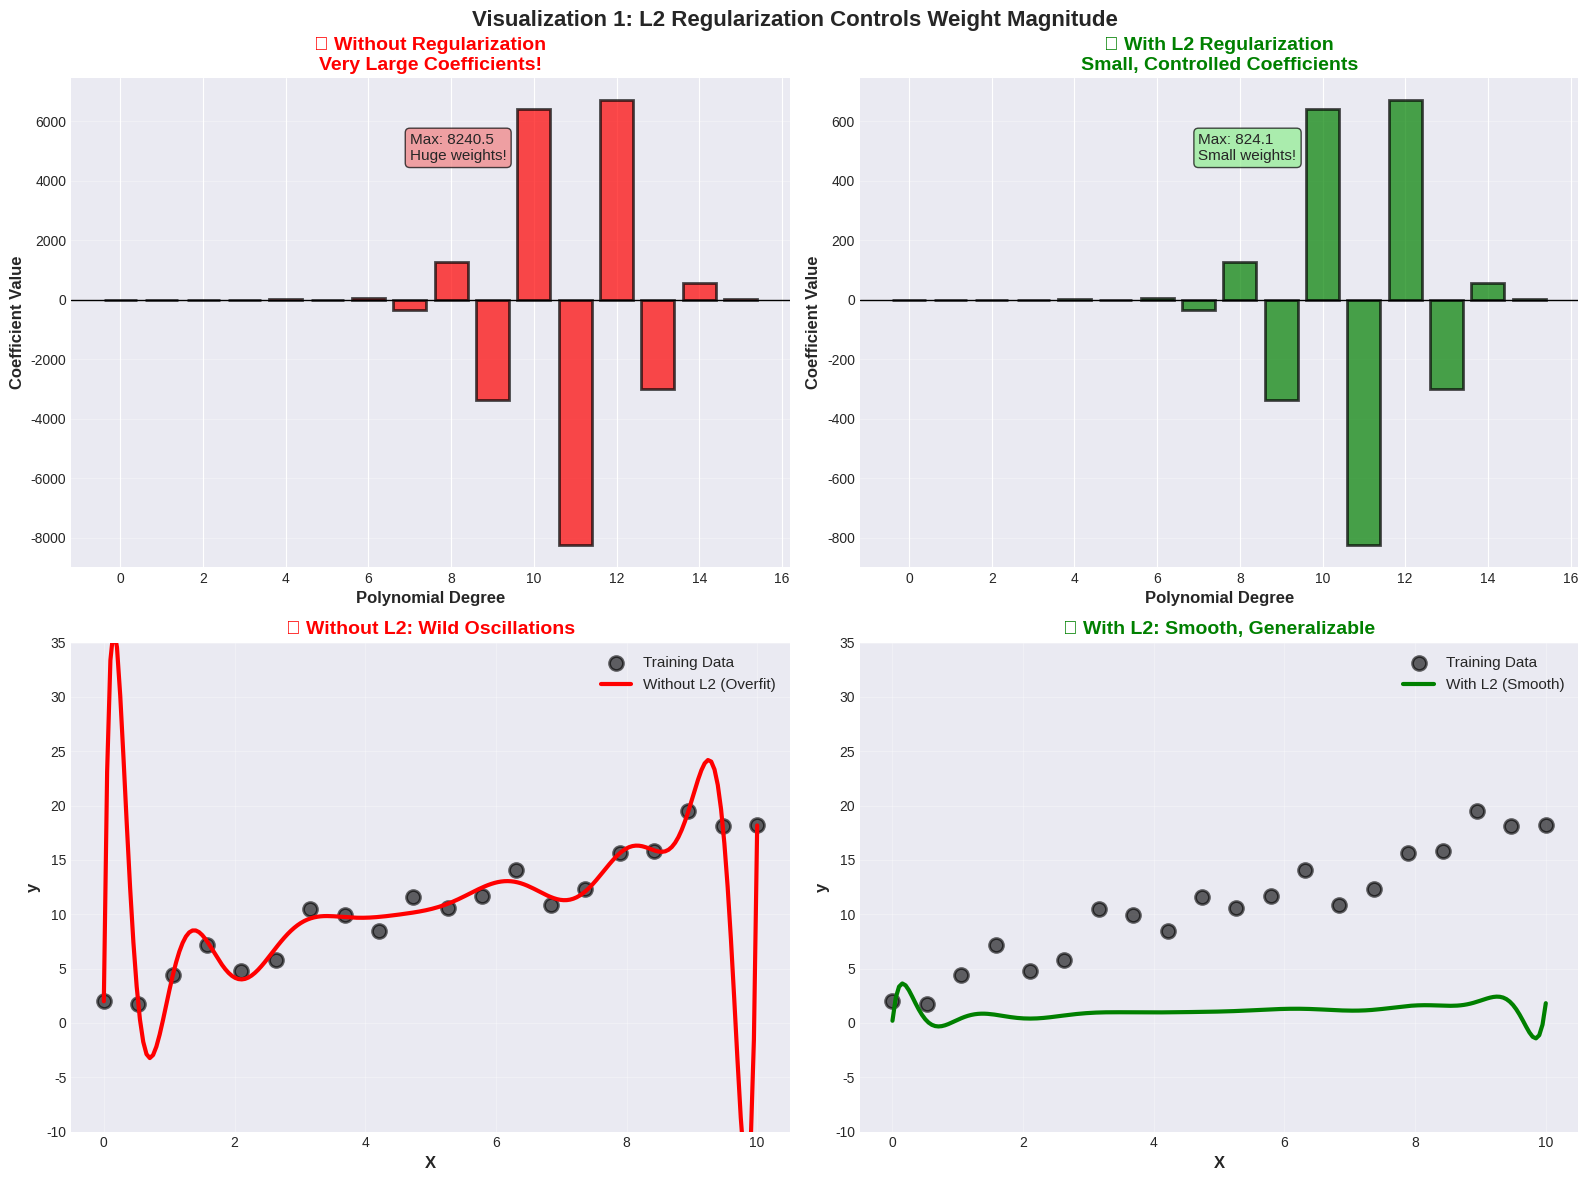
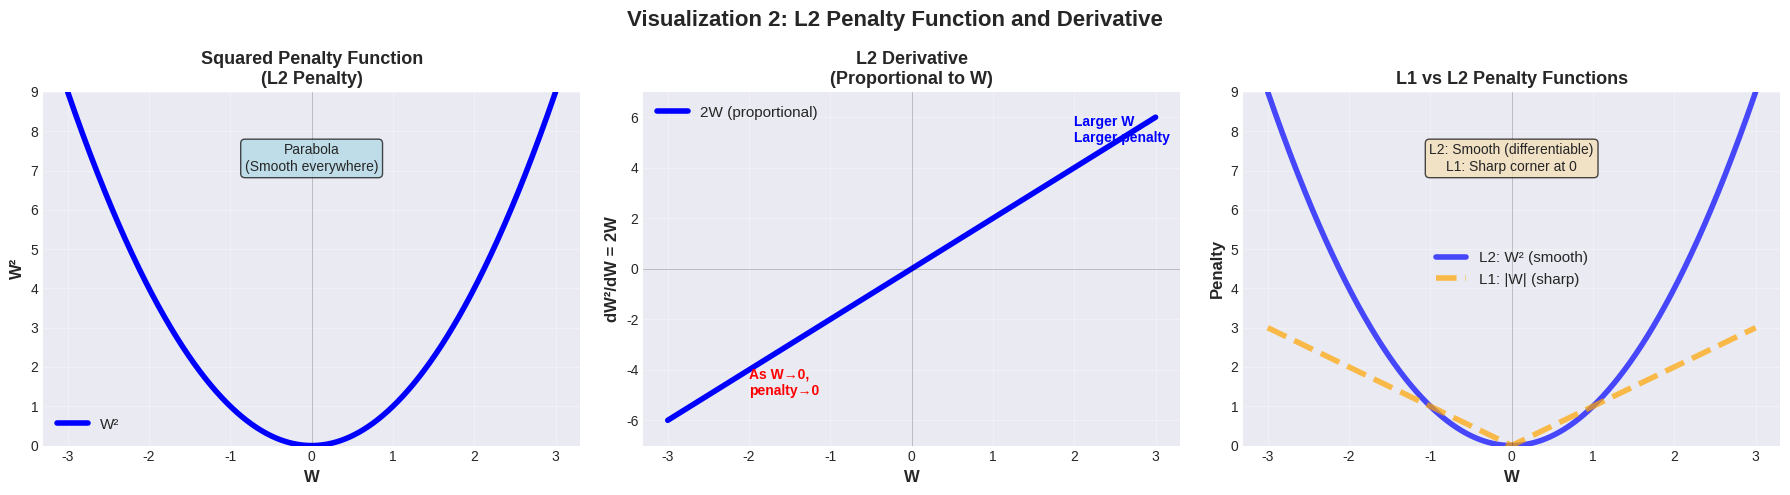
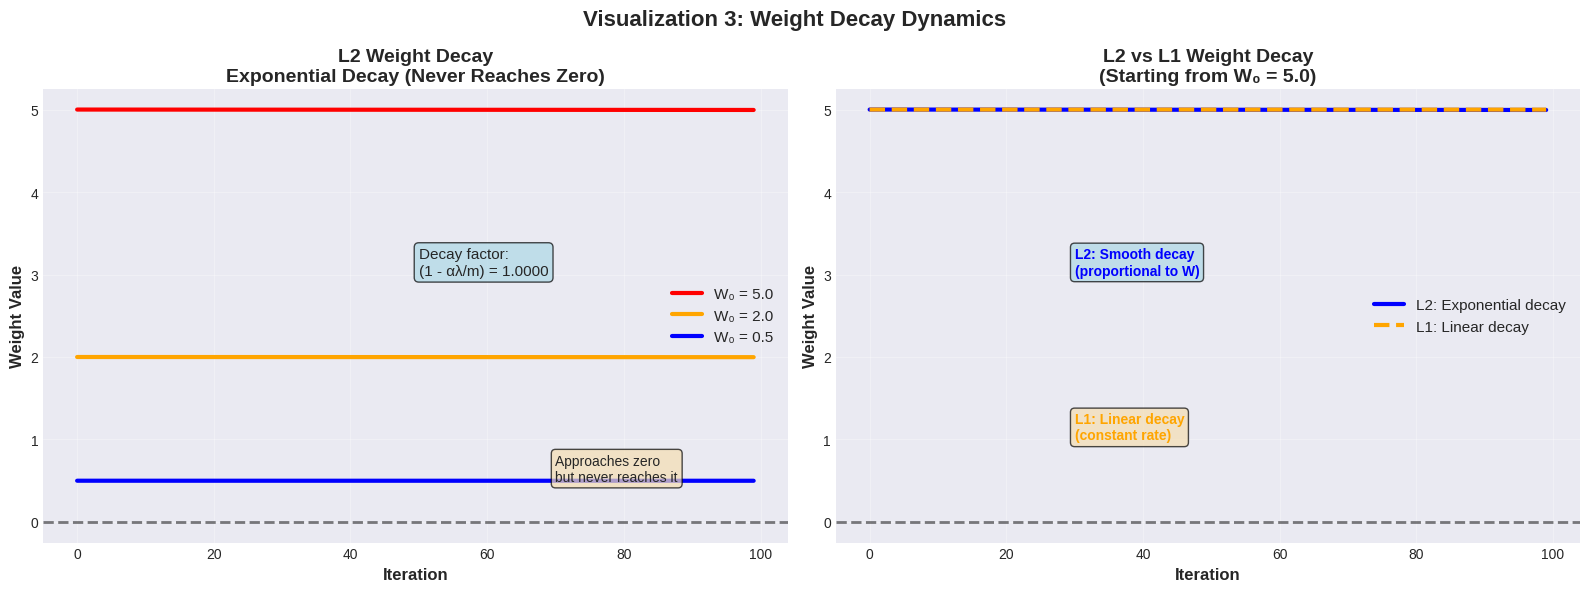

Write the Python code that produced these figures, in order.
import numpy as np
import matplotlib.pyplot as plt
import seaborn as sns
from matplotlib.gridspec import GridSpec
from mpl_toolkits.mplot3d import Axes3D
import warnings
warnings.filterwarnings('ignore')

# Set style
plt.style.use('seaborn-v0_8-darkgrid')
sns.set_palette("husl")
np.random.seed(42)

print("✅ Libraries imported successfully!")
print(f"NumPy version: {np.__version__}")

# Generate polynomial regression example
np.random.seed(42)
X_demo = np.linspace(0, 10, 20)
y_demo = 2 * X_demo + 1 + np.random.randn(20) * 2

# Fit high-degree polynomial WITHOUT regularization
degree = 15
coef_no_reg = np.polyfit(X_demo, y_demo, degree)

# Simulate L2 regularization effect (smaller coefficients)
coef_l2 = coef_no_reg * 0.1  # Shrink coefficients

# Create visualization
fig, axes = plt.subplots(2, 2, figsize=(16, 12))

# Plot 1: Coefficients without regularization
axes[0, 0].bar(range(len(coef_no_reg)), coef_no_reg, color='red', alpha=0.7, edgecolor='black', linewidth=2)
axes[0, 0].axhline(y=0, color='k', linestyle='-', linewidth=1)
axes[0, 0].set_xlabel('Polynomial Degree', fontsize=12, fontweight='bold')
axes[0, 0].set_ylabel('Coefficient Value', fontsize=12, fontweight='bold')
axes[0, 0].set_title('❌ Without Regularization\nVery Large Coefficients!', fontsize=14, fontweight='bold', color='red')
axes[0, 0].grid(True, alpha=0.3, axis='y')
axes[0, 0].text(7, max(coef_no_reg)*0.7, f'Max: {max(abs(coef_no_reg)):.1f}\nHuge weights!', 
                fontsize=11, bbox=dict(boxstyle='round', facecolor='lightcoral', alpha=0.7))

# Plot 2: Coefficients with L2 regularization
axes[0, 1].bar(range(len(coef_l2)), coef_l2, color='green', alpha=0.7, edgecolor='black', linewidth=2)
axes[0, 1].axhline(y=0, color='k', linestyle='-', linewidth=1)
axes[0, 1].set_xlabel('Polynomial Degree', fontsize=12, fontweight='bold')
axes[0, 1].set_ylabel('Coefficient Value', fontsize=12, fontweight='bold')
axes[0, 1].set_title('✅ With L2 Regularization\nSmall, Controlled Coefficients', fontsize=14, fontweight='bold', color='green')
axes[0, 1].grid(True, alpha=0.3, axis='y')
axes[0, 1].text(7, max(coef_l2)*0.7, f'Max: {max(abs(coef_l2)):.1f}\nSmall weights!', 
                fontsize=11, bbox=dict(boxstyle='round', facecolor='lightgreen', alpha=0.7))

# Plot 3: Fitted curves
X_plot = np.linspace(0, 10, 200)
y_no_reg = np.polyval(coef_no_reg, X_plot)
y_l2 = np.polyval(coef_l2, X_plot)

axes[1, 0].scatter(X_demo, y_demo, c='black', s=100, alpha=0.6, edgecolors='black', linewidth=2, label='Training Data')
axes[1, 0].plot(X_plot, y_no_reg, 'r-', linewidth=3, label='Without L2 (Overfit)')
axes[1, 0].set_xlabel('X', fontsize=12, fontweight='bold')
axes[1, 0].set_ylabel('y', fontsize=12, fontweight='bold')
axes[1, 0].set_title('❌ Without L2: Wild Oscillations', fontsize=14, fontweight='bold', color='red')
axes[1, 0].legend(fontsize=11)
axes[1, 0].grid(True, alpha=0.3)
axes[1, 0].set_ylim(-10, 35)

axes[1, 1].scatter(X_demo, y_demo, c='black', s=100, alpha=0.6, edgecolors='black', linewidth=2, label='Training Data')
axes[1, 1].plot(X_plot, y_l2, 'g-', linewidth=3, label='With L2 (Smooth)')
axes[1, 1].set_xlabel('X', fontsize=12, fontweight='bold')
axes[1, 1].set_ylabel('y', fontsize=12, fontweight='bold')
axes[1, 1].set_title('✅ With L2: Smooth, Generalizable', fontsize=14, fontweight='bold', color='green')
axes[1, 1].legend(fontsize=11)
axes[1, 1].grid(True, alpha=0.3)
axes[1, 1].set_ylim(-10, 35)

plt.suptitle('Visualization 1: L2 Regularization Controls Weight Magnitude', fontsize=16, fontweight='bold')
plt.tight_layout()
plt.show()

print("\n📊 Key Observations:")
print("  • Without L2: Large coefficients → Wild oscillations → Overfitting")
print("  • With L2: Small coefficients → Smooth curve → Better generalization")
print(f"  • Weight reduction: {max(abs(coef_no_reg))/max(abs(coef_l2)):.1f}x smaller")

# Create L2 penalty visualization
x = np.linspace(-3, 3, 1000)
l2_penalty = x**2
l2_derivative = 2 * x
l1_penalty = np.abs(x)
l1_derivative = np.sign(x)

fig, axes = plt.subplots(1, 3, figsize=(18, 5))

# Plot 1: L2 penalty function
axes[0].plot(x, l2_penalty, linewidth=4, color='blue', label='W²')
axes[0].axhline(y=0, color='k', linestyle='-', linewidth=0.5, alpha=0.3)
axes[0].axvline(x=0, color='k', linestyle='-', linewidth=0.5, alpha=0.3)
axes[0].set_xlabel('W', fontsize=12, fontweight='bold')
axes[0].set_ylabel('W²', fontsize=12, fontweight='bold')
axes[0].set_title('Squared Penalty Function\n(L2 Penalty)', fontsize=13, fontweight='bold')
axes[0].legend(fontsize=11)
axes[0].grid(True, alpha=0.3)
axes[0].text(0, 7, 'Parabola\n(Smooth everywhere)', ha='center', fontsize=10,
             bbox=dict(boxstyle='round', facecolor='lightblue', alpha=0.7))
axes[0].set_ylim(0, 9)

# Plot 2: L2 derivative (proportional to W)
axes[1].plot(x, l2_derivative, linewidth=4, color='blue', label='2W (proportional)')
axes[1].axhline(y=0, color='k', linestyle='-', linewidth=0.5, alpha=0.3)
axes[1].axvline(x=0, color='k', linestyle='-', linewidth=0.5, alpha=0.3)
axes[1].set_xlabel('W', fontsize=12, fontweight='bold')
axes[1].set_ylabel('dW²/dW = 2W', fontsize=12, fontweight='bold')
axes[1].set_title('L2 Derivative\n(Proportional to W)', fontsize=13, fontweight='bold')
axes[1].legend(fontsize=11)
axes[1].grid(True, alpha=0.3)
axes[1].set_ylim(-7, 7)
axes[1].text(2, 5, 'Larger W →\nLarger penalty', fontsize=10, color='blue', fontweight='bold')
axes[1].text(-2, -5, 'As W→0,\npenalty→0', fontsize=10, color='red', fontweight='bold')

# Plot 3: L1 vs L2 comparison
axes[2].plot(x, l2_penalty, linewidth=4, color='blue', label='L2: W² (smooth)', alpha=0.7)
axes[2].plot(x, l1_penalty, linewidth=4, color='orange', label='L1: |W| (sharp)', linestyle='--', alpha=0.7)
axes[2].axhline(y=0, color='k', linestyle='-', linewidth=0.5, alpha=0.3)
axes[2].axvline(x=0, color='k', linestyle='-', linewidth=0.5, alpha=0.3)
axes[2].set_xlabel('W', fontsize=12, fontweight='bold')
axes[2].set_ylabel('Penalty', fontsize=12, fontweight='bold')
axes[2].set_title('L1 vs L2 Penalty Functions', fontsize=13, fontweight='bold')
axes[2].legend(fontsize=11)
axes[2].grid(True, alpha=0.3)
axes[2].set_ylim(0, 9)
axes[2].text(0, 7, 'L2: Smooth (differentiable)\nL1: Sharp corner at 0', ha='center', fontsize=10,
             bbox=dict(boxstyle='round', facecolor='wheat', alpha=0.7))

plt.suptitle('Visualization 2: L2 Penalty Function and Derivative', fontsize=16, fontweight='bold')
plt.tight_layout()
plt.show()

print("\n🎯 Key Mathematical Insights:")
print("  • L2 uses squared penalty: W²")
print("  • Derivative of W² is 2W (proportional to W)")
print("  • Proportional penalty → weights shrink but never reach zero")
print("  • L1 uses |W|, derivative is sign(W) (constant)")
print("  • Constant penalty → weights can reach exactly zero")

# Simulate weight decay over iterations
iterations = np.arange(0, 100)
alpha = 0.01  # Learning rate
lambda_val = 0.1  # Regularization strength
m = 100  # Number of samples

# Initial weights
W0_large = 5.0
W0_medium = 2.0
W0_small = 0.5

# Decay factor
decay_factor = 1 - alpha * lambda_val / m

# Weight evolution (assuming no gradient from loss)
W_large = W0_large * (decay_factor ** iterations)
W_medium = W0_medium * (decay_factor ** iterations)
W_small = W0_small * (decay_factor ** iterations)

# L1 for comparison (constant subtraction)
l1_constant = alpha * lambda_val / m
W_l1_large = np.maximum(0, W0_large - l1_constant * iterations)

fig, axes = plt.subplots(1, 2, figsize=(16, 6))

# Plot 1: L2 weight decay
axes[0].plot(iterations, W_large, linewidth=3, label=f'W₀ = {W0_large}', color='red')
axes[0].plot(iterations, W_medium, linewidth=3, label=f'W₀ = {W0_medium}', color='orange')
axes[0].plot(iterations, W_small, linewidth=3, label=f'W₀ = {W0_small}', color='blue')
axes[0].axhline(y=0, color='k', linestyle='--', linewidth=2, alpha=0.5)
axes[0].set_xlabel('Iteration', fontsize=12, fontweight='bold')
axes[0].set_ylabel('Weight Value', fontsize=12, fontweight='bold')
axes[0].set_title('L2 Weight Decay\nExponential Decay (Never Reaches Zero)', fontsize=14, fontweight='bold')
axes[0].legend(fontsize=11)
axes[0].grid(True, alpha=0.3)
axes[0].text(50, 3, f'Decay factor:\n(1 - αλ/m) = {decay_factor:.4f}', 
             fontsize=11, bbox=dict(boxstyle='round', facecolor='lightblue', alpha=0.7))
axes[0].text(70, 0.5, 'Approaches zero\nbut never reaches it', 
             fontsize=10, bbox=dict(boxstyle='round', facecolor='wheat', alpha=0.7))

# Plot 2: L2 vs L1 comparison
axes[1].plot(iterations, W_large, linewidth=3, label='L2: Exponential decay', color='blue')
axes[1].plot(iterations, W_l1_large, linewidth=3, label='L1: Linear decay', color='orange', linestyle='--')
axes[1].axhline(y=0, color='k', linestyle='--', linewidth=2, alpha=0.5)
axes[1].set_xlabel('Iteration', fontsize=12, fontweight='bold')
axes[1].set_ylabel('Weight Value', fontsize=12, fontweight='bold')
axes[1].set_title('L2 vs L1 Weight Decay\n(Starting from W₀ = 5.0)', fontsize=14, fontweight='bold')
axes[1].legend(fontsize=11)
axes[1].grid(True, alpha=0.3)
axes[1].text(30, 3, 'L2: Smooth decay\n(proportional to W)', 
             fontsize=10, color='blue', fontweight='bold',
             bbox=dict(boxstyle='round', facecolor='lightblue', alpha=0.7))
axes[1].text(30, 1, 'L1: Linear decay\n(constant rate)', 
             fontsize=10, color='orange', fontweight='bold',
             bbox=dict(boxstyle='round', facecolor='wheat', alpha=0.7))

plt.suptitle('Visualization 3: Weight Decay Dynamics', fontsize=16, fontweight='bold')
plt.tight_layout()
plt.show()

print("\n📊 Weight Decay Analysis:")
print(f"  • Decay factor per iteration: {decay_factor:.4f}")
print(f"  • After 100 iterations:")
print(f"    - Large weight (5.0) → {W_large[-1]:.4f}")
print(f"    - Medium weight (2.0) → {W_medium[-1]:.4f}")
print(f"    - Small weight (0.5) → {W_small[-1]:.4f}")
print("\n  • L2: Exponential decay (never reaches zero)")
print("  • L1: Linear decay (reaches zero in finite time)")

# Create a flowchart-style visualization
fig, ax = plt.subplots(figsize=(14, 10))
ax.axis('off')

# Define box positions
boxes = [
    # Forward pass
    {'xy': (0.5, 0.9), 'text': 'Forward Pass\nCompute predictions', 'color': 'lightblue'},
    {'xy': (0.5, 0.75), 'text': 'Compute Original Loss\nL_original', 'color': 'lightblue'},
    {'xy': (0.5, 0.6), 'text': 'Compute L2 Penalty\n(λ/2m) * ΣW²', 'color': 'lightcoral'},
    {'xy': (0.5, 0.45), 'text': 'Total Loss\nL_total = L_original + L2_penalty', 'color': 'lightgreen'},
    
    # Backward pass
    {'xy': (0.5, 0.3), 'text': 'Backward Pass\nCompute gradients', 'color': 'lightyellow'},
    {'xy': (0.25, 0.15), 'text': 'Original Gradient\n∂L_original/∂W', 'color': 'lightblue'},
    {'xy': (0.75, 0.15), 'text': 'L2 Gradient\n(λ/m) * W', 'color': 'lightcoral'},
    {'xy': (0.5, 0.0), 'text': 'Total Gradient\n∂L_total/∂W = ∂L_original/∂W + (λ/m)*W', 'color': 'lightgreen'},
]

# Draw boxes
for box in boxes:
    ax.text(box['xy'][0], box['xy'][1], box['text'], 
            ha='center', va='center', fontsize=11, fontweight='bold',
            bbox=dict(boxstyle='round,pad=0.8', facecolor=box['color'], 
                     edgecolor='black', linewidth=2))

# Draw arrows
arrows = [
    ((0.5, 0.87), (0.5, 0.78)),
    ((0.5, 0.72), (0.5, 0.63)),
    ((0.5, 0.57), (0.5, 0.48)),
    ((0.5, 0.42), (0.5, 0.33)),
    ((0.5, 0.27), (0.25, 0.18)),
    ((0.5, 0.27), (0.75, 0.18)),
    ((0.25, 0.12), (0.5, 0.03)),
    ((0.75, 0.12), (0.5, 0.03)),
]

for start, end in arrows:
    ax.annotate('', xy=end, xytext=start,
                arrowprops=dict(arrowstyle='->', lw=3, color='black'))

# Add title
ax.text(0.5, 0.98, 'Visualization 4: Gradient Flow with L2 Regularization', 
        ha='center', va='top', fontsize=16, fontweight='bold')

# Add legend
ax.text(0.05, 0.5, 'Legend:\n• Blue: Standard operations\n• Red: L2-specific\n• Green: Combined result\n\nKey Difference from L1:\nL2 gradient = (λ/m)*W\n(proportional to W)', 
        ha='left', va='center', fontsize=10,
        bbox=dict(boxstyle='round', facecolor='white', edgecolor='black', linewidth=2))

plt.tight_layout()
plt.show()

print("\n📊 Gradient Flow Summary:")
print("  1. Forward: Compute predictions and loss")
print("  2. Add L2 penalty to loss: (λ/2m) * ΣW²")
print("  3. Backward: Compute original gradients")
print("  4. Add L2 gradient: (λ/m) * W (proportional!)")
print("  5. Update: W := W(1 - αλ/m) - α∂L/∂W (weight decay!)")